Labelled photos from "Dataset", an image-classification folder in YuriAlcantara1995/M11-Project. The possible labels are: normal, sickle cell.

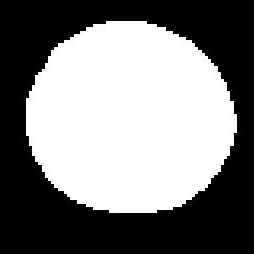
Label: normal

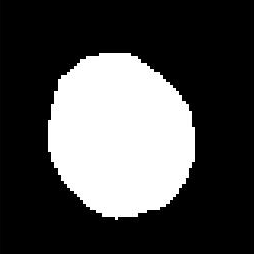
Label: normal

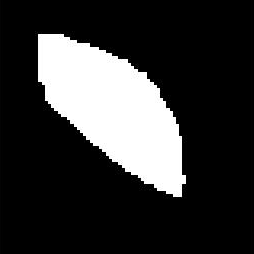
Label: sickle cell

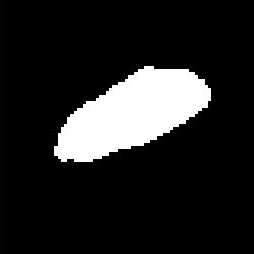
Label: sickle cell

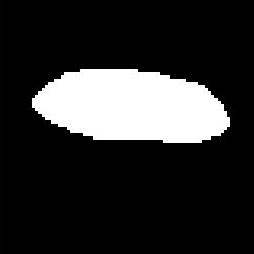
Label: sickle cell

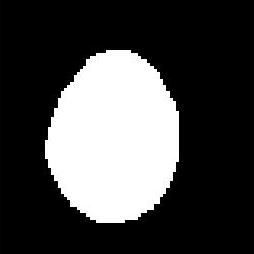
Label: normal
